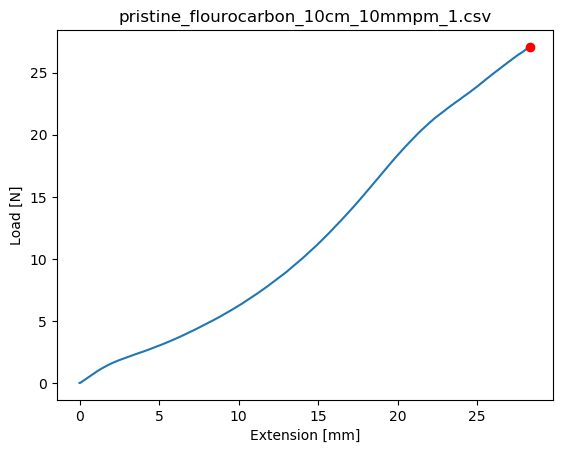

Data behind this chart, as committed beside it:
Test Name, Test Mode, Test Type, Control, Test Speed 1, Test Speed 2, Test Speed 3, Change Point 1, Change Point 2, Disp. Origin, Break and Limit Action, Sensitivity:, Level:
, Single, Tensile, Stroke, 10, 1, 1, Off, Off, Start, Stop, 0, 1
Title, Sub title, Comment
Shape:, Batch Size:, SubBatch Size:
Plate, 1, 1
Name:, Thickness, Width, Gauge Length, 
Size Unit:, mm, mm, mm, 
1 - 1, 1, 1, 100, 
Name, 
Parameter, 
Units, 
1 - 1, 
1- 1
Time, Force, Stroke, 
sec, N, mm, 
0.00, -.003, 0, 
0.05, -.003, 9.333333E-03, 
0.10, -.003, 1.866667E-02, 
0.15, 0, .028, 
0.20, .003, .037, 
0.25, .008, 4.633334E-02, 
0.30, .014, 5.566667E-02, 
0.35, .02, .065, 
0.40, .028, 7.433333E-02, 
0.45, .035, 8.366667E-02, 
0.50, .041, 9.266666E-02, 
0.55, .052, .102, 
0.60, .061, 0.1113, 
0.65, .07, 0.1207, 
0.70, .079, .13, 
0.75, .086, 0.1393, 
0.80, .094, 0.1483, 
0.85, .102, 0.1577, 
0.90, .111, .167, 
0.95, .119, 0.1763, 
1.00, .126, 0.1857, 
1.05, .135, .195, 
1.10, .145, .204, 
1.15, .152, 0.2133, 
1.20, .163, 0.2227, 
1.25, .171, .232, 
1.30, .179, 0.2413, 
1.35, .188, 0.2503, 
1.40, .194, 0.2597, 
1.45, .202, .269, 
1.50, .211, 0.2783, 
1.55, .219, 0.2877, 
1.60, .228, 0.2967, 
1.65, .237, .306, 
1.70, .246, 0.3153, 
1.75, .254, 0.3247, 
1.80, .262, 0.3337, 
1.85, .271, .343, 
1.90, .279, 0.3523, 
1.95, .287, 0.3613, 
2.00, .296, 0.3703, 
2.05, .303, 0.3793, 
2.10, .313, 0.3883, 
2.15, .321, 0.3973, 
2.20, .328, 0.4063, 
2.25, .337, 0.4153, 
... 3,350 more rows
